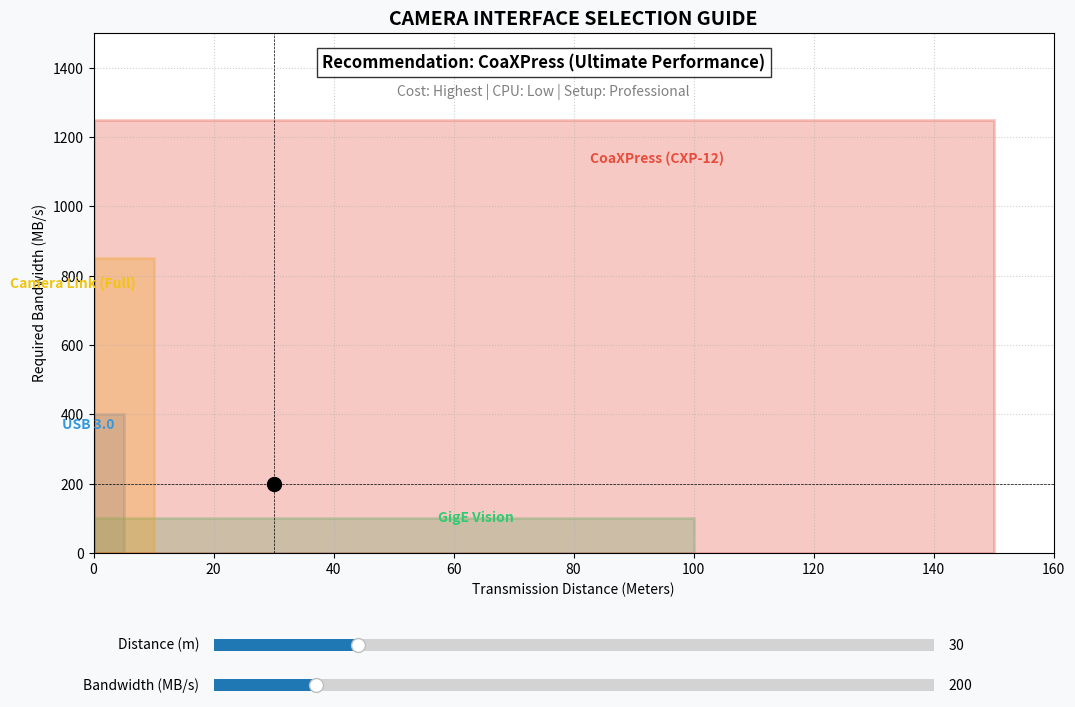

Here is the Python script that generated this plot:
import matplotlib.pyplot as plt
from matplotlib.widgets import Slider
import matplotlib.patches as patches

# 1. Setup Figure
fig, ax = plt.subplots(figsize=(12, 8), facecolor='#f8f9fa')
plt.subplots_adjust(left=0.1, bottom=0.25, right=0.9, top=0.9)

# Define Interface Zones (Name, Distance_Limit, Bandwidth_Limit, Color)
interfaces = [
    {"name": "USB 3.0", "dist": 5, "bw": 400, "color": "#3498db", "alpha": 0.3},
    {"name": "GigE Vision", "dist": 100, "bw": 100, "color": "#2ecc71", "alpha": 0.3},
    {"name": "Camera Link (Full)", "dist": 10, "bw": 850, "color": "#f1c40f", "alpha": 0.3},
    {"name": "CoaXPress (CXP-12)", "dist": 150, "bw": 1250, "color": "#e74c3c", "alpha": 0.3},
]


def update(val):
    req_dist = s_dist.val
    req_bw = s_bw.val

    ax.clear()
    ax.set_title("CAMERA INTERFACE SELECTION GUIDE", fontsize=14, fontweight='bold')
    ax.set_xlabel("Transmission Distance (Meters)")
    ax.set_ylabel("Required Bandwidth (MB/s)")

    # Draw interface "Territories"
    for i in interfaces:
        rect = patches.Rectangle((0, 0), i['dist'], i['bw'],
                                 linewidth=2, edgecolor=i['color'], facecolor=i['color'],
                                 alpha=i['alpha'], label=i['name'])
        ax.add_patch(rect)
        # Label the zones
        ax.text(i['dist'] * 0.7, i['bw'] * 0.9, i['name'], color=i['color'], fontweight='bold', ha='right')

    # Draw User Requirement Point
    ax.scatter(req_dist, req_bw, color='black', s=100, zorder=5, label='Your Requirement')
    ax.axhline(req_bw, color='black', lw=0.5, ls='--')
    ax.axvline(req_dist, color='black', lw=0.5, ls='--')

    # Selection Logic
    recommendation = "No Interface Fits"
    cost_info = ""

    # Check candidates (Simplification: find the most cost-effective one that fits)
    fit_found = False
    if req_dist <= 5 and req_bw <= 400:
        recommendation = "USB 3.0 (Best Value)"
        cost_info = "Cost: Low | CPU: Low | Setup: Easy"
        fit_found = True
    elif req_dist <= 100 and req_bw <= 100:
        recommendation = "GigE Vision (Long Range)"
        cost_info = "Cost: Lowest | CPU: High | Setup: Simple"
        fit_found = True
    elif req_dist <= 10 and req_bw <= 850:
        recommendation = "Camera Link (High Speed)"
        cost_info = "Cost: High | CPU: Low | Setup: Complex (Grabber Required)"
        fit_found = True
    elif req_dist <= 150 and req_bw <= 1250:
        recommendation = "CoaXPress (Ultimate Performance)"
        cost_info = "Cost: Highest | CPU: Low | Setup: Professional"
        fit_found = True

    ax.text(75, 1400, f"Recommendation: {recommendation}", fontsize=12,
            bbox=dict(facecolor='white', alpha=0.8), ha='center', fontweight='bold')
    ax.text(75, 1320, cost_info, fontsize=10, ha='center', color='gray')

    ax.set_xlim(0, 160)
    ax.set_ylim(0, 1500)
    ax.grid(True, linestyle=':', alpha=0.6)


# UI Sliders
ax_dist_s = plt.axes([0.2, 0.12, 0.6, 0.03], facecolor='#ecf0f1')
ax_bw_s = plt.axes([0.2, 0.07, 0.6, 0.03], facecolor='#ecf0f1')

s_dist = Slider(ax_dist_s, 'Distance (m)', 0, 150, valinit=30)
s_bw = Slider(ax_bw_s, 'Bandwidth (MB/s)', 0, 1400, valinit=200)

s_dist.on_changed(update)
s_bw.on_changed(update)

update(None)
plt.show()
